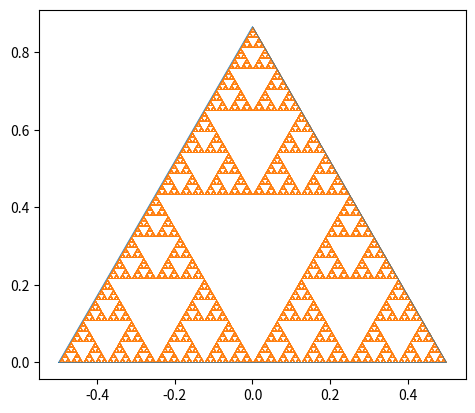

The matplotlib source for this figure:
import numpy as np
import matplotlib.pyplot as plt
from random import random 
import time


height = np.sqrt(3)/2

x_vertex = np.array([-0.5, 0.5, 0.0])
y_vertex = np.array([0.0, 0.0, height])

fig, ax = plt.subplots(dpi=300)
ax.set_aspect('equal', adjustable='box')
ax.plot([x_vertex[0], x_vertex[1], x_vertex[2], x_vertex[0]],
         [y_vertex[0], y_vertex[1], y_vertex[2], y_vertex[0]], lw=0.5)





iterations = 500_000


def create_point():
    point = np.random.rand(2)
    point[0] -= 0.5
    point[1] *= height
    return point

def create_vertex():
    vertex_int = np.random.randint(0,3)
    return np.array([x_vertex[vertex_int], y_vertex[vertex_int]])

def find_midpoint(point, vertex):
    return np.array([(point[0]+vertex[0])/2, (point[1]+vertex[1])/2])

#Create the starting point
point = create_point()

#Create empty array to fill with the fractal points
points = np.zeros((iterations, 2))

#Start the timer
start_time = time.time()

for i in range(iterations):

    if point[1] > -height/0.5*np.abs(point[0]) + height: #outside
        point[1] = height-point[1]
        point[0] = np.sign(point[0]) * (0.5-np.abs(point[0]))

    vertex = create_vertex()
    midpoint = find_midpoint(point, create_vertex())
    
    points[i] = point
    point = midpoint

#Finish the timer
print("--- %s seconds ---" % (time.time() - start_time))


with open('serpinsky_points.tsv','ab') as f:
    np.savetxt(f,points,delimiter="\t")

#np.savetxt("serpinsky_points.tsv", points, delimiter="\t")



ax.scatter(points[:,0], points[:,1], marker='.', s=0.15, linewidth=0,  color='tab:orange')
plt.show()
